Run: headless pygame with SDL's dummy video driver; simulated clock (each Clock.tick advances the game by its frame time, no real sleeping); random seed 0; keys injected as events and as key.get_pressed() state; no mouse input.
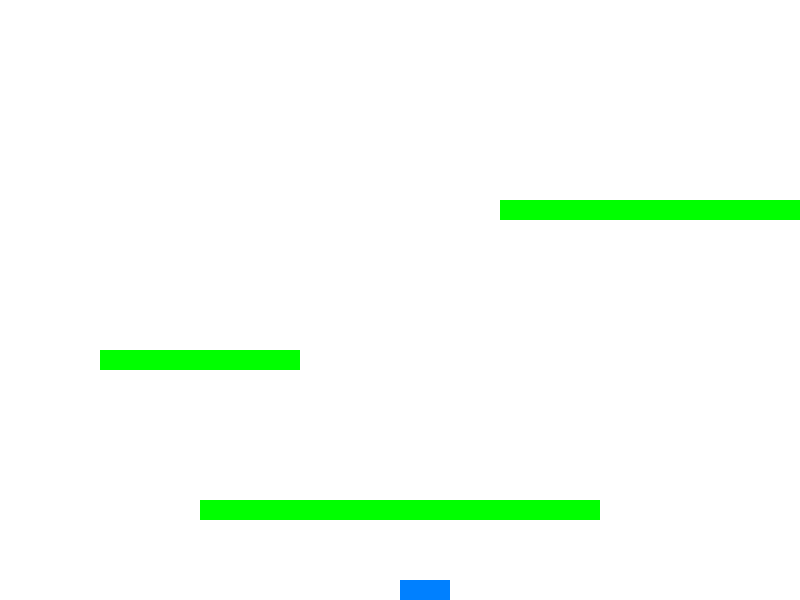
Frame 1 of 4 · flips 1–60 · no input
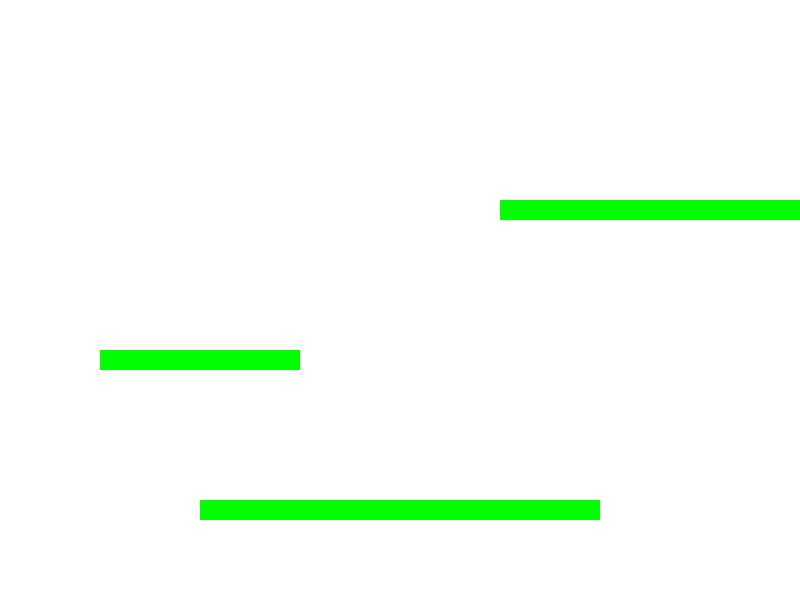
Frame 2 of 4 · flips 61–180 · tapped SPACE, RETURN · held RIGHT (→), D
Frame 3 of 4 · flips 181–300 · held DOWN (↓), S · screen unchanged from frame 2, image omitted
Frame 4 of 4 · flips 301–420 · held LEFT (←), A, UP (↑), W · screen unchanged from frame 3, image omitted

The pygame program that drew these frames:

import pygame
import sys

# Initialize Pygame
pygame.init()

# Constants
WIDTH, HEIGHT = 800, 600
WHITE = (255, 255, 255)
FPS = 60

# Setup the display
screen = pygame.display.set_mode((WIDTH, HEIGHT))
pygame.display.set_caption("2D Platformer - Step 2")

# Player settings
player_size = 50
player_color = (0, 128, 255)
player_x = WIDTH // 2
player_y = HEIGHT - player_size
player_vel_x = 5
player_vel_y = 0
player_jump = False
gravity = 0.5

# Platform settings
platform_color = (0, 255, 0)
platforms = [
    pygame.Rect(200, 500, 400, 20),
    pygame.Rect(100, 350, 200, 20),
    pygame.Rect(500, 200, 300, 20)
]

# Game loop
clock = pygame.time.Clock()

while True:
    for event in pygame.event.get():
        if event.type == pygame.QUIT:
            pygame.quit()
            sys.exit()

    # Player movement
    keys = pygame.key.get_pressed()
    if keys[pygame.K_LEFT]:
        player_x -= player_vel_x
    if keys[pygame.K_RIGHT]:
        player_x += player_vel_x
    if keys[pygame.K_SPACE] and not player_jump:
        player_vel_y = -10
        player_jump = True

    # Apply gravity
    player_vel_y += gravity
    player_y += player_vel_y

    # Platform collision
    player_rect = pygame.Rect(player_x, player_y, player_size, player_size)
    for platform in platforms:
        if player_rect.colliderect(platform) and player_vel_y > 0:
            player_y = platform.y - player_size
            player_vel_y = 0
            player_jump = False

    # Ground collision
    if player_y >= HEIGHT - player_size:
        player_y = HEIGHT - player_size
        player_jump = False

    # Drawing
    screen.fill(WHITE)
    pygame.draw.rect(screen, player_color, player_rect)
    for platform in platforms:
        pygame.draw.rect(screen, platform_color, platform)

    # Update display
    pygame.display.flip()
    clock.tick(FPS)
